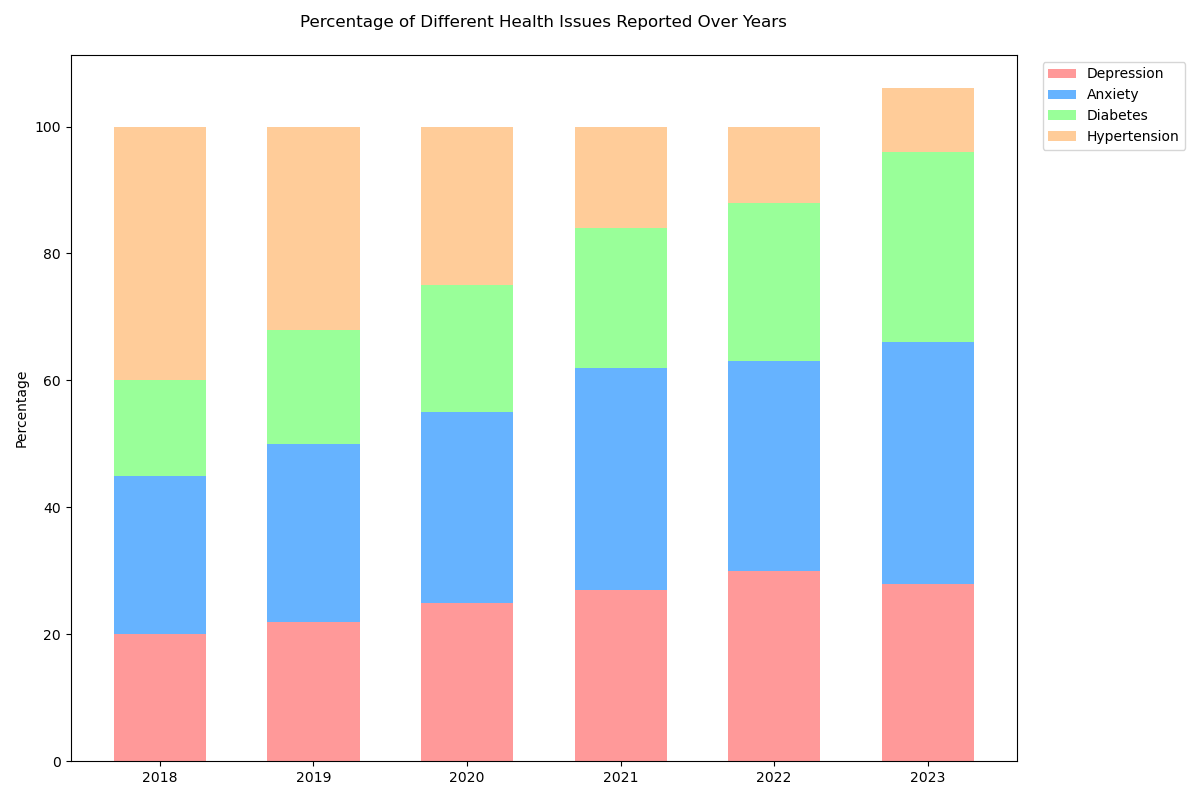

Source data for this figure (header and first rows):
Year, Depression, Anxiety, Diabetes, Hypertension
2018, 20, 25, 15, 40
2019, 22, 28, 18, 32
2020, 25, 30, 20, 25
2021, 27, 35, 22, 16
2022, 30, 33, 25, 12
2023, 28, 38, 30, 10
